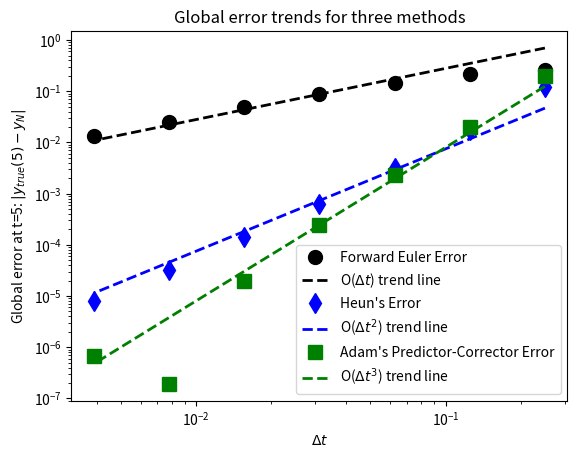

Reproduce this figure in Python.
import numpy as np
import scipy.integrate
import matplotlib.pyplot as plt
import csv

## Problem 1
dydt = lambda t, y: -3*y*np.sin(t)
y0 = np.pi/np.sqrt(2)
ytrue = lambda t: np.pi*np.exp(3*(np.cos(t) - 1))/np.sqrt(2)

# a - Forward Euler
def forward_euler(f, t, y0):
	dt = t[2] - t[1]
	y = np.zeros(len(t))
	y[0] = y0
	for k in range(len(y)-1):
		y[k+1] = y[k] + dt*f(t[k], y[k])

	return y

dt_vals = 2**(-np.linspace(2, 8, 7))
err = np.zeros(len(dt_vals))
for k, dt in enumerate(dt_vals):
	N = int(5/dt);
	t = np.linspace(0, 5, N+1)
	#t = np.arange(0, 5+dt, dt)
	y = forward_euler(dydt, t, y0)
	err[k] = np.abs(y[-1] - ytrue(5))

A1 = y.reshape(-1, 1)
A2 = err.reshape(1, -1)

pfit = np.polyfit(np.log(dt_vals), np.log(err), 1)
A3 = pfit[0]

fig, ax = plt.subplots()
ax.loglog(dt_vals, err, 'k.', markersize=20, label='Forward Euler Error')
ax.loglog(dt_vals, 2.8*dt_vals, 'k--', linewidth=2, label=r'O($\Delta t$) trend line')

# b - Heun's method
def heun(f, t, y0):
	dt = t[2]-t[1]
	y = np.zeros(len(t))
	y[0] = y0
	for k in range(len(y)-1):
		y[k+1] = y[k] + 0.5*dt*( \
			f(t[k], y[k]) + f(t[k+1], y[k]+dt*f(t[k], y[k])) )
	return y

err2 = np.zeros(len(dt_vals))
for k, dt in enumerate(dt_vals):
	t = np.arange(0, 5+dt, dt)
	yh = heun(dydt, t, y0)
	err2[k] = np.abs(yh[-1] - ytrue(5))

					
A4 = yh.reshape(-1, 1)
A5 = err2.reshape(1, -1)

pfit2 = np.polyfit(np.log(dt_vals), np.log(err2), 1)
A6 = pfit2[0]

ax.loglog(dt_vals, err2, 'bd', markersize=10, markerfacecolor='b', \
			label="Heun's Error")
ax.loglog(dt_vals, 0.75*dt_vals**2, 'b--', linewidth=2, \
		label=r'O($\Delta t^2$) trend line')


# c - Adams predictor-corrector method
def adam(f, t, y0):
	dt = t[2]-t[1]
	y = np.zeros(len(t))
	y[0] = y0
	y[1] = y0 + dt*f(t[0] + dt/2, y0 + 0.5*dt*f(t[0], y0))
	for k in range(1,len(y)-1):
		yp = y[k] + 0.5*dt*(3*f(t[k], y[k]) - f(t[k-1], y[k-1]))
		y[k+1] = y[k] + 0.5*dt*( \
			f(t[k+1], yp) + f(t[k], y[k]) )
	return y

err = np.zeros(len(dt_vals))
for k, dt in enumerate(dt_vals):
	t = np.arange(0, 5+dt, dt)
	y = adam(dydt, t, y0)
	err[k] = np.abs(y[-1] - ytrue(5))

					
ax.loglog(dt_vals, err, 'gs', markersize=10, markerfacecolor='g', \
			label="Adam's Predictor-Corrector Error")
ax.loglog(dt_vals, 8*dt_vals**3, 'g--', linewidth=2, \
		label=r'O($\Delta t^3$) trend line')
ax.legend(loc='lower right')
ax.set_xlabel(r'$\Delta t$')
ax.set_ylabel(r'Global error at t=5: $|y_{true}(5) - y_N|$')
ax.set_title('Global error trends for three methods')

fig.savefig('trend_lines_python.png')
	
## Problem 3
# Parameters
a1, a2, b, c, I = 0.05, 0.25, 0.1, 0.1, 0.1
tvals = np.arange(0, 100+0.5, 0.5)

dv1dt = lambda v1, w1, v2, w2, d12: -v1**3 + (1+a1)*v1**2 - a1*v1 - w1 + I + d12*v2
dw1dt = lambda v1, w1, v2, w2: b*v1 - c*w1
dv2dt = lambda v1, w1, v2, w2, d21: -v2**3 + (1+a2)*v2**2 - a2*v2 - w2 + I + d21*v1
dw2dt = lambda v1, w1, v2, w2: b*v2 - c*w2

dydt = lambda t, y, d12, d21: np.array([dv1dt(y[0], y[1], y[2], y[3], d12),
                          dw1dt(y[0], y[1], y[2], y[3]),
                          dv2dt(y[0], y[1], y[2], y[3], d21),
                          dw2dt(y[0], y[1], y[2], y[3])
                         ])

y0 = np.array([0.1, 0, 0.1, 0])

sol1 = scipy.integrate.solve_ivp(dydt, [tvals[0], tvals[-1]], y0,
				 method='BDF', args=[0, 0], t_eval=tvals)
sol2 = scipy.integrate.solve_ivp(dydt, [tvals[0], tvals[-1]], y0,
				 method='BDF', args=[0, 0.2], t_eval=tvals)
sol3 = scipy.integrate.solve_ivp(dydt, [tvals[0], tvals[-1]], y0,
				 method='BDF', args=[-0.1, 0.2], t_eval=tvals)
sol4 = scipy.integrate.solve_ivp(dydt, [tvals[0], tvals[-1]], y0,
				 method='BDF', args=[-0.3, 0.2], t_eval=tvals)
sol5 = scipy.integrate.solve_ivp(dydt, [tvals[0], tvals[-1]], y0,
				 method='BDF', args=[-0.5, 0.2], t_eval=tvals)

A14 = (sol1.y[(0, 2, 1, 3), :]).T
A15 = (sol2.y[(0, 2, 1, 3), :]).T
A16 = (sol3.y[(0, 2, 1, 3), :]).T
A17 = (sol4.y[(0, 2, 1, 3), :]).T
A18 = (sol5.y[(0, 2, 1, 3), :]).T



plt.show()

